Photos from the image-classification dataset "Automatic-Classification-of-Paper-Currencies" in the GitHub repository laylaa7/Automatic-Classification-of-Paper-Currencies. Its 10 classes are: 1 denomination back, 1 denomination front, 10 denomination back, 10 denomination front, 20 denomination back, 20 denomination front, 5 denomination back, 5 denomination front, 50 denomination back, 50 denomination front.

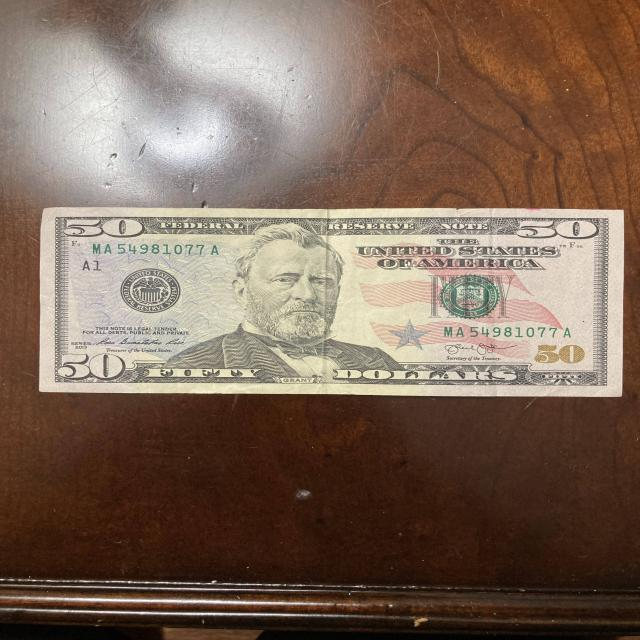
Label: 50 denomination front

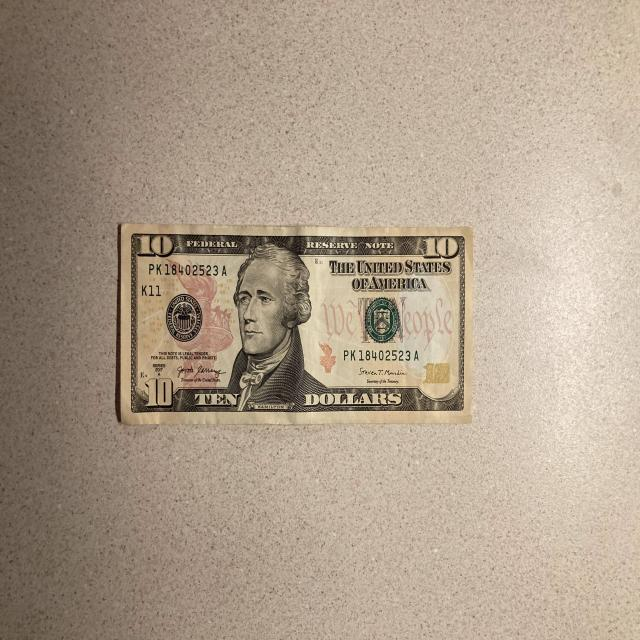
Label: 10 denomination front

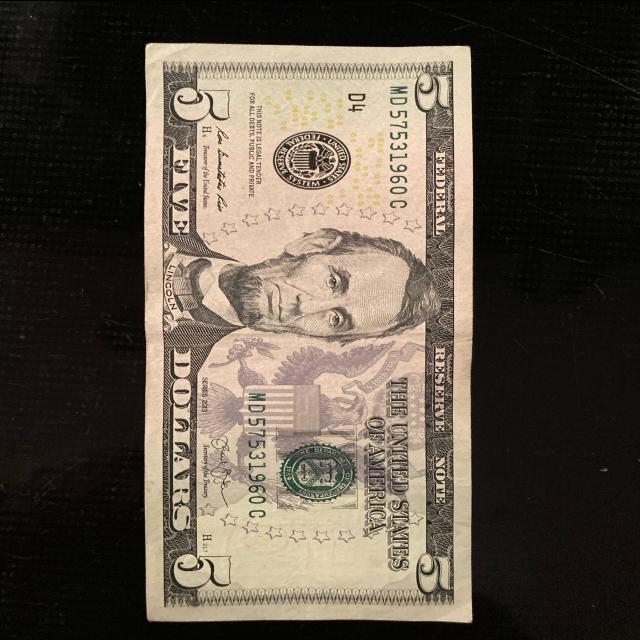
Label: 5 denomination front

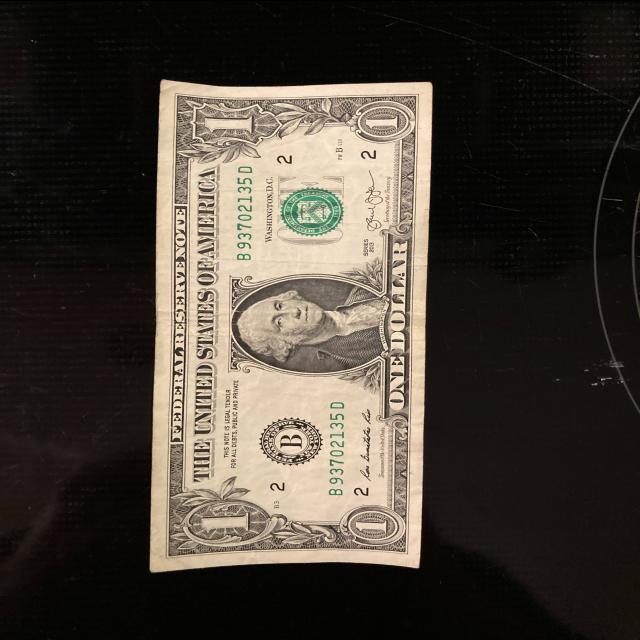
Label: 1 denomination front

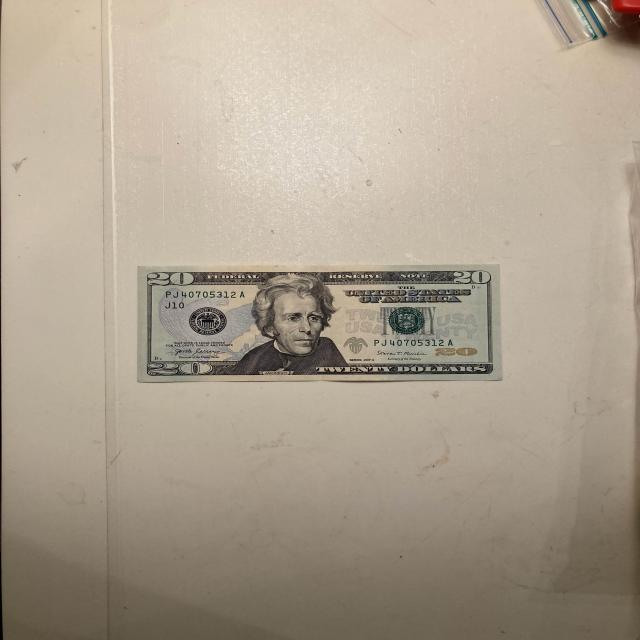
Label: 20 denomination front

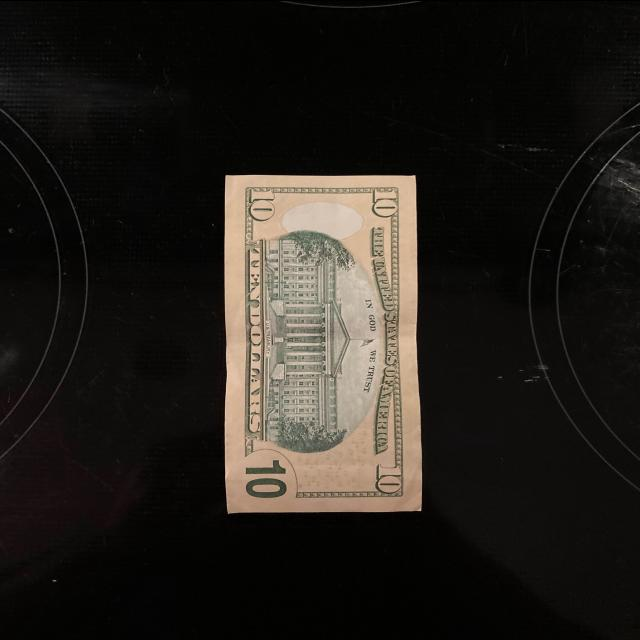
Label: 10 denomination back
